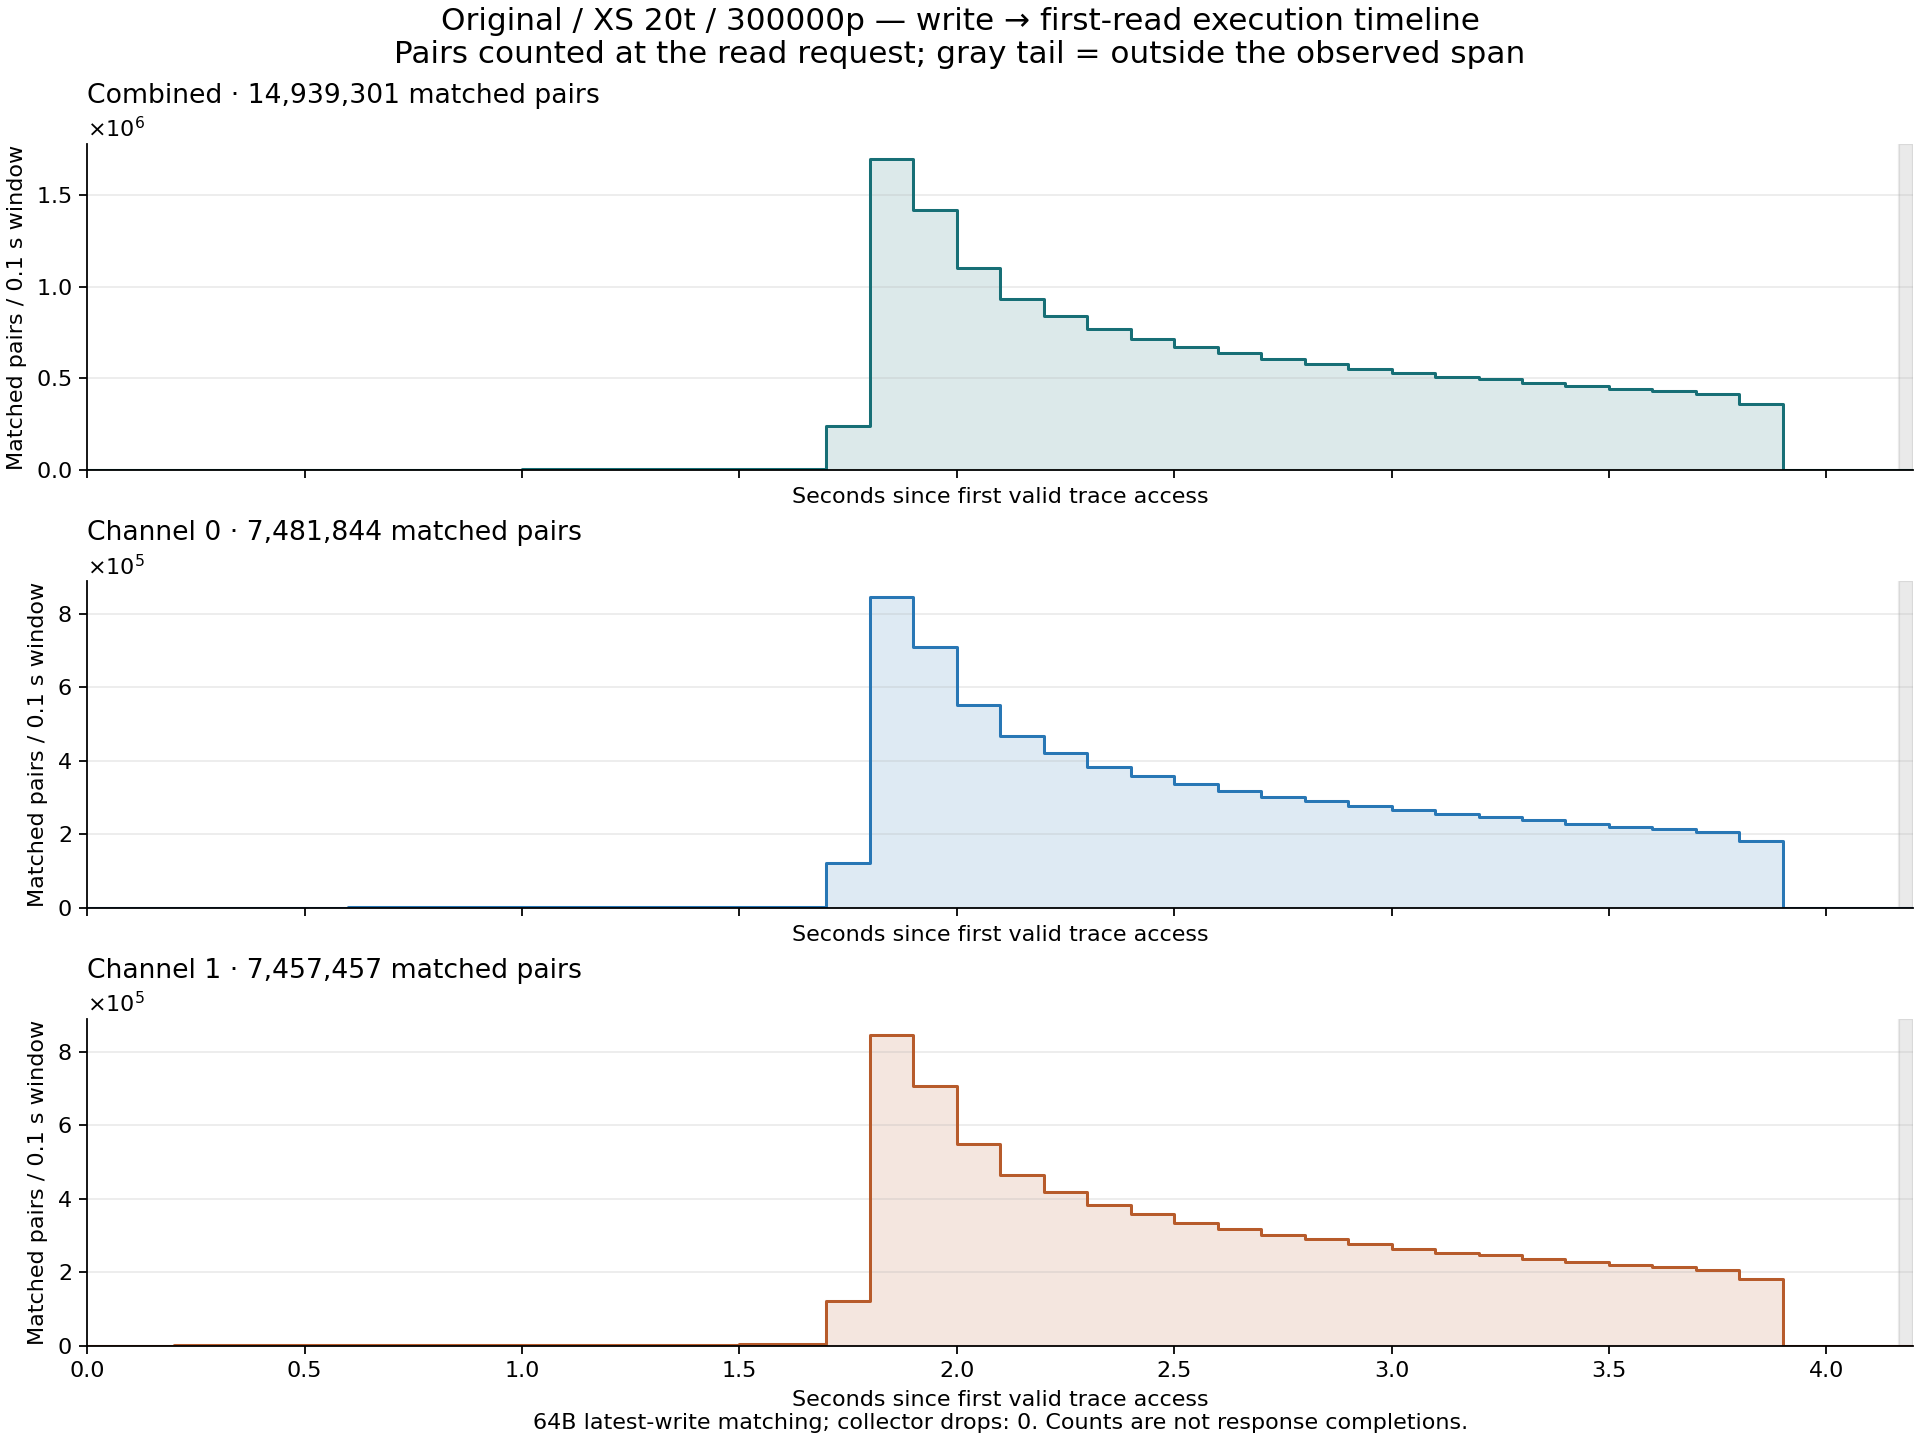

Values plotted in this chart, from the file beside it:
group, bin, start_offset_cycles, end_offset_cycles_exclusive, reads, writes, matched_pairs
combined, 0, 0, 40000000, 2873755, 2796775, 262
channel_0, 0, 0, 40000000, 1436899, 1398163, 135
channel_1, 0, 0, 40000000, 1436856, 1398612, 127
combined, 1, 40000000, 80000000, 2877785, 2793857, 763
channel_0, 1, 40000000, 80000000, 1438823, 1396926, 405
channel_1, 1, 40000000, 80000000, 1438962, 1396931, 358
combined, 2, 80000000, 120000000, 2875695, 2793828, 1110
channel_0, 2, 80000000, 120000000, 1437629, 1396822, 576
channel_1, 2, 80000000, 120000000, 1438066, 1397006, 534
combined, 3, 120000000, 160000000, 2877067, 2792764, 1730
channel_0, 3, 120000000, 160000000, 1438410, 1396457, 846
channel_1, 3, 120000000, 160000000, 1438657, 1396307, 884
combined, 4, 160000000, 200000000, 2870428, 2786630, 2163
channel_0, 4, 160000000, 200000000, 1435309, 1393274, 1043
channel_1, 4, 160000000, 200000000, 1435119, 1393356, 1120
combined, 5, 200000000, 240000000, 2873229, 2787903, 2514
channel_0, 5, 200000000, 240000000, 1436635, 1393944, 1231
channel_1, 5, 200000000, 240000000, 1436594, 1393959, 1283
combined, 6, 240000000, 280000000, 2871387, 2784902, 2827
channel_0, 6, 240000000, 280000000, 1435688, 1392422, 1394
channel_1, 6, 240000000, 280000000, 1435699, 1392480, 1433
combined, 7, 280000000, 320000000, 2873770, 2788600, 3330
channel_0, 7, 280000000, 320000000, 1436726, 1394194, 1653
channel_1, 7, 280000000, 320000000, 1437044, 1394406, 1677
combined, 8, 320000000, 360000000, 2875653, 2787215, 3465
channel_0, 8, 320000000, 360000000, 1437701, 1393424, 1715
channel_1, 8, 320000000, 360000000, 1437952, 1393791, 1750
combined, 9, 360000000, 400000000, 2871852, 2783353, 4094
channel_0, 9, 360000000, 400000000, 1435815, 1391750, 2025
channel_1, 9, 360000000, 400000000, 1436037, 1391603, 2069
combined, 10, 400000000, 440000000, 2872423, 2780981, 4745
channel_0, 10, 400000000, 440000000, 1436225, 1390592, 2325
channel_1, 10, 400000000, 440000000, 1436198, 1390389, 2420
combined, 11, 440000000, 480000000, 2881516, 2792191, 5275
channel_0, 11, 440000000, 480000000, 1440677, 1395991, 2628
channel_1, 11, 440000000, 480000000, 1440839, 1396200, 2647
combined, 12, 480000000, 520000000, 2871296, 2784300, 5501
channel_0, 12, 480000000, 520000000, 1435593, 1392030, 2710
channel_1, 12, 480000000, 520000000, 1435703, 1392270, 2791
combined, 13, 520000000, 560000000, 2876281, 2784024, 5918
channel_0, 13, 520000000, 560000000, 1438232, 1391891, 2948
channel_1, 13, 520000000, 560000000, 1438049, 1392133, 2970
combined, 14, 560000000, 600000000, 2876667, 2789357, 6323
channel_0, 14, 560000000, 600000000, 1438313, 1394701, 3159
channel_1, 14, 560000000, 600000000, 1438354, 1394656, 3164
combined, 15, 600000000, 640000000, 2878670, 2785026, 6809
channel_0, 15, 600000000, 640000000, 1439260, 1392468, 3339
channel_1, 15, 600000000, 640000000, 1439410, 1392558, 3470
combined, 16, 640000000, 680000000, 2873639, 2780341, 7191
channel_0, 16, 640000000, 680000000, 1436779, 1390125, 3575
channel_1, 16, 640000000, 680000000, 1436860, 1390216, 3616
combined, 17, 680000000, 720000000, 6837798, 2876261, 242848
channel_0, 17, 680000000, 720000000, 3417099, 1436678, 121162
channel_1, 17, 680000000, 720000000, 3420699, 1439583, 121686
combined, 18, 720000000, 760000000, 24715338, 1311207, 1692933
channel_0, 18, 720000000, 760000000, 12341874, 656079, 846002
channel_1, 18, 720000000, 760000000, 12373464, 655128, 846931
combined, 19, 760000000, 800000000, 25708048, 487927, 1416084
channel_0, 19, 760000000, 800000000, 12830407, 244803, 709408
channel_1, 19, 760000000, 800000000, 12877641, 243124, 706676
... 66 more rows
